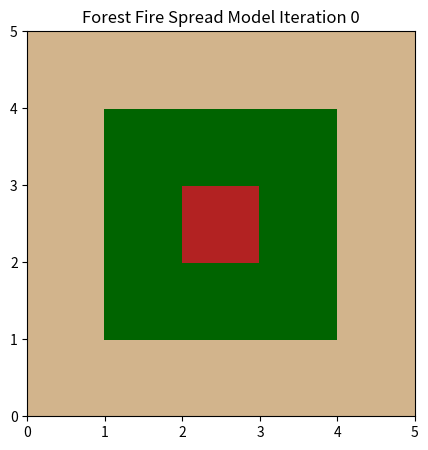

The script that saved this image:
#Keeping track of what needs to happen in the lab
'''
What is actually happening?
    step 1: need to create a 3x3 forest with a
    buffer around the outside
    step 2: need to set the center of forest to be burning
    step 3: need to roll a dice to see where the fire will
    spread over a series of specific time steps, but it will
    not spread diagonally
    step 4: check how the model runs through visualizing
'''

#Section 1: Libraries

#The start of the script with a description of the purpose and
# a main place where libraries can be imported.

#!/usr/bin/env python3

'''
This file contains tools and scripts for completing Lab 1 for CLaSP410.
To reproduce the plots shown in the lab report, follow the steps below!

All instances of '# %%' are merely to divide the code into cells for each part.
The goal was to create ease when debugging individual sections of the cocde.
'''
import numpy as np
import matplotlib.pyplot as plt 
import matplotlib.gridspec as grid
import scipy as sp
from matplotlib.colors import ListedColormap #creating a custom color map

#Section 2: Defining Variables

#Define constants for the different states of the forest
burnt_bare = 1 #depicted as a tan color in the figures to show bare ground
alive_forest = 2 #depicted as a green color in the figures to show trees
on_fire = 3 #depicted as a red color in the figures to show flames

p_spread = 1.0 # Chance to spread to adjacent cells.
p_bare = 0.0 # Chance of cell to start as a bare patch.
p_ignite = 0.0 # Chance of cell to start on fire.

#Implement time as a varaible for the model
time_step = 0

#Section 3: Original Forest

#Create a 3x3 forest 

nx, ny = 5, 5 # Number of cells in X and Y direction, including buffer.

#creating the main forest array that the rest of the model will build from
ori_forest = np.zeros([ny, nx]) + 2

#setting the outside grid to be 1, so the fire will not spread into the ghost cells
for a in range(nx):
    ori_forest[0, a] = 1

for b in range(nx):
    ori_forest[b, 0] = 1

for c in range(ny):
    ori_forest[4, c] = 1

for d in range(ny):
    ori_forest[d, 4] = 1

print(ori_forest)

#Section 4: Begin the Burning

#Randomly generate forest with bare and forested cells
for i in range(1,nx-1): #Set range to avoid ghost nodes
    for j in range(1,ny-1):
        # Roll our "dice" to see if we get a bare spot:
        if np.random.rand() < p_bare:
            ori_forest[j, i] = burnt_bare # 1 is a bare spot randomly generated
        elif np.random.rand() < p_ignite:
            ori_forest[j,i] = on_fire

#Create a copy of the original forest to begin burning

ori_forest[2,2] = on_fire

burn_forest = np.copy(ori_forest)

print(burn_forest)

#Section 5: Spread the fire

'''
Create loop to begin rolling the dice to see where the randomly generated forest
will catch on fire and begin burning
'''

for k in range(0, time_step):
    for i in range(1,nx-1): #Set range to avoid ghost nodes
        for j in range(1,ny-1):
            print(f"Current Position: {j, i}")
            # Roll the dice to see if the fire will spread
            if ori_forest[j,i] == on_fire:
                if np.random.rand() < p_spread:
                    if ori_forest[j,i+1] == alive_forest:
                        burn_forest[j,i+1] = on_fire
                        print("Spreading!!")
                if np.random.rand() < p_spread:
                    if ori_forest[j+1,i] == alive_forest:
                        burn_forest[j+1, i] = on_fire
                        print("Spreading!!")
                if np.random.rand() < p_spread:
                    if ori_forest[j,i-1] == alive_forest:
                        burn_forest[j,i-1] = on_fire
                        print("Spreading!!")
                if np.random.rand() < p_spread:
                    if ori_forest[j-1,i] == alive_forest:
                        burn_forest[j-1,i] = on_fire
                        print("Spreading!!")

                burn_forest[j,i] = 1
                        
    ori_forest = np.copy(burn_forest)
   
    print(ori_forest)


#Section 6: Start visualizing the model

# Generate our custom segmented color map for this project.
# We can specify colors by names and then
# create a colormap that only uses those names. We have 3 fundamental
# states, so we want only 3 colors.
# Color info:
#https://matplotlib.org/stable/gallery/color/named_colors.html
forest_cmap = ListedColormap(['tan', 'darkgreen', 'firebrick'])

# Create figure and set of axes:
fig, ax = plt.subplots(1,1, figsize=(5,5))
plt.axhline(0, color='k', linestyle='--', linewidth=0.7)
plt.title(f"Forest Fire Spread Model Iteration {time_step}")

# Given our "forest" object, a 2D array that contains
# numbers 1, 2, or 3,
# Plot this using the "pcolor" method. Be sure to use our color map and
# set both *vmin* and *vmax*:
ax.pcolor(ori_forest, cmap=forest_cmap, vmin=1, vmax=3)


plt.show()
